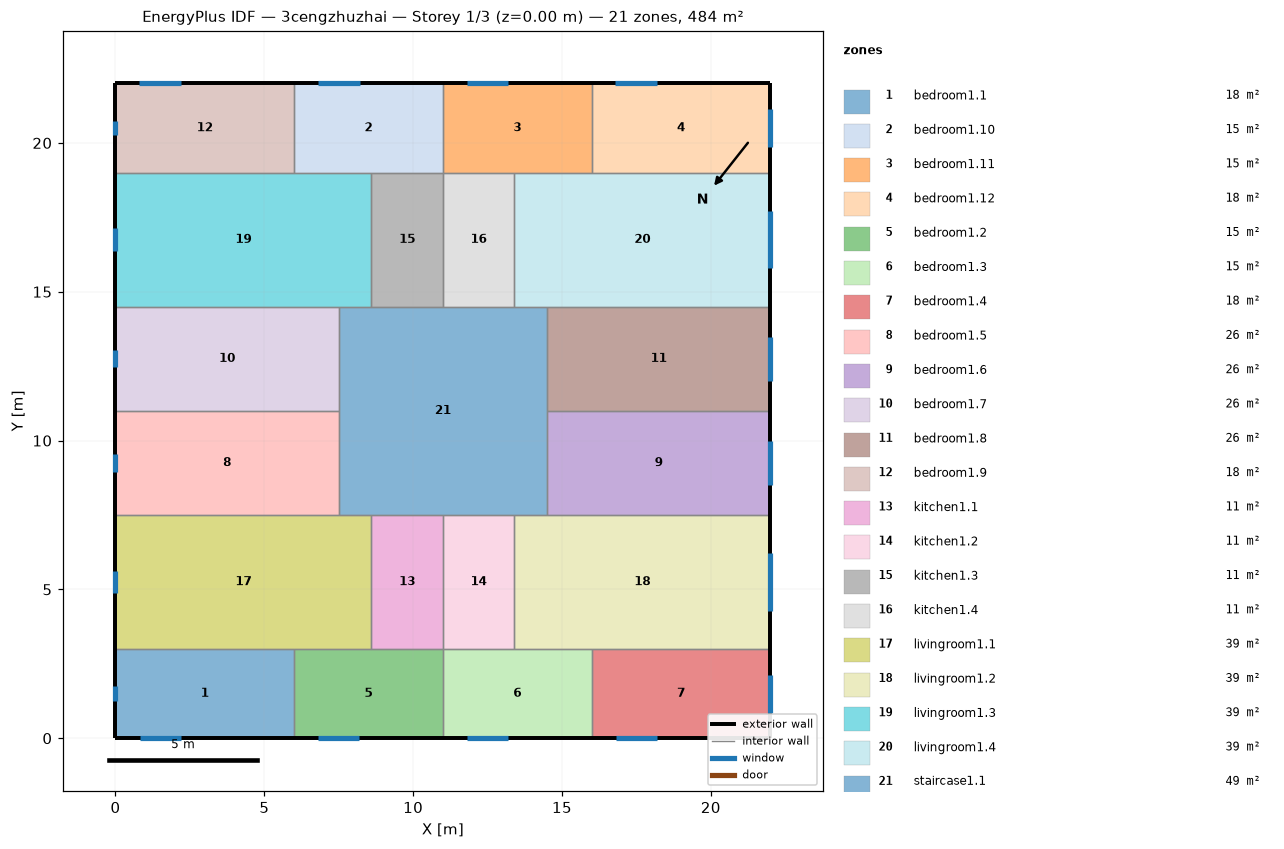
=== STOREY PLAN SPEC (per zone: floor XY polygon, exterior-wall plan segments, windows/doors) ===
zone 1: bedroom1.1  (18.0 m²)
  floor: (6.00, 3.00) (6.00, 0.00) (0.00, 0.00) (0.00, 3.00)
  exterior wall: (0.00, 3.00) – (0.00, 0.00)  [3.0 m]
    window: (0.00, 1.75) – (0.00, 1.25)  [0.8 m²]
  exterior wall: (0.00, 0.00) – (6.00, 0.00)  [6.0 m]
    window: (0.81, 0.00) – (2.19, 0.00)  [2.1 m²]
  interior walls: 2
zone 2: bedroom1.10  (15.0 m²)
  floor: (11.00, 22.00) (11.00, 19.00) (6.00, 19.00) (6.00, 22.00)
  exterior wall: (11.00, 22.00) – (6.00, 22.00)  [5.0 m]
    window: (8.20, 22.00) – (6.80, 22.00)  [2.1 m²]
  interior walls: 4
zone 3: bedroom1.11  (15.0 m²)
  floor: (16.00, 22.00) (16.00, 19.00) (11.00, 19.00) (11.00, 22.00)
  exterior wall: (16.00, 22.00) – (11.00, 22.00)  [5.0 m]
    window: (13.20, 22.00) – (11.80, 22.00)  [2.1 m²]
  interior walls: 4
zone 4: bedroom1.12  (18.0 m²)
  floor: (22.00, 22.00) (22.00, 19.00) (16.00, 19.00) (16.00, 22.00)
  exterior wall: (22.00, 19.00) – (22.00, 22.00)  [3.0 m]
    window: (22.00, 19.86) – (22.00, 21.14)  [1.9 m²]
  exterior wall: (22.00, 22.00) – (16.00, 22.00)  [6.0 m]
    window: (18.20, 22.00) – (16.80, 22.00)  [2.1 m²]
  interior walls: 2
zone 5: bedroom1.2  (15.0 m²)
  floor: (11.00, 3.00) (11.00, 0.00) (6.00, 0.00) (6.00, 3.00)
  exterior wall: (6.00, 0.00) – (11.00, 0.00)  [5.0 m]
    window: (6.81, 0.00) – (8.19, 0.00)  [2.1 m²]
  interior walls: 4
zone 6: bedroom1.3  (15.0 m²)
  floor: (16.00, 3.00) (16.00, 0.00) (11.00, 0.00) (11.00, 3.00)
  exterior wall: (11.00, 0.00) – (16.00, 0.00)  [5.0 m]
    window: (11.81, 0.00) – (13.19, 0.00)  [2.1 m²]
  interior walls: 4
zone 7: bedroom1.4  (18.0 m²)
  floor: (22.00, 3.00) (22.00, 0.00) (16.00, 0.00) (16.00, 3.00)
  exterior wall: (16.00, 0.00) – (22.00, 0.00)  [6.0 m]
    window: (16.81, 0.00) – (18.19, 0.00)  [2.1 m²]
  exterior wall: (22.00, 0.00) – (22.00, 3.00)  [3.0 m]
    window: (22.00, 0.86) – (22.00, 2.14)  [1.9 m²]
  interior walls: 2
zone 8: bedroom1.5  (26.2 m²)
  floor: (7.50, 11.00) (7.50, 7.50) (0.00, 7.50) (0.00, 11.00)
  exterior wall: (0.00, 11.00) – (0.00, 7.50)  [3.5 m]
    window: (0.00, 9.54) – (0.00, 8.96)  [0.9 m²]
  interior walls: 3
zone 9: bedroom1.6  (26.2 m²)
  floor: (22.00, 11.00) (22.00, 7.50) (14.50, 7.50) (14.50, 11.00)
  exterior wall: (22.00, 7.50) – (22.00, 11.00)  [3.5 m]
    window: (22.00, 8.50) – (22.00, 10.00)  [2.2 m²]
  interior walls: 3
zone 10: bedroom1.7  (26.2 m²)
  floor: (7.50, 14.50) (7.50, 11.00) (0.00, 11.00) (0.00, 14.50)
  exterior wall: (0.00, 14.50) – (0.00, 11.00)  [3.5 m]
    window: (0.00, 13.04) – (0.00, 12.46)  [0.9 m²]
  interior walls: 3
zone 11: bedroom1.8  (26.2 m²)
  floor: (22.00, 14.50) (22.00, 11.00) (14.50, 11.00) (14.50, 14.50)
  exterior wall: (22.00, 11.00) – (22.00, 14.50)  [3.5 m]
    window: (22.00, 12.00) – (22.00, 13.50)  [2.2 m²]
  interior walls: 3
zone 12: bedroom1.9  (18.0 m²)
  floor: (6.00, 22.00) (6.00, 19.00) (0.00, 19.00) (0.00, 22.00)
  exterior wall: (0.00, 22.00) – (0.00, 19.00)  [3.0 m]
    window: (0.00, 20.75) – (0.00, 20.25)  [0.8 m²]
  exterior wall: (6.00, 22.00) – (0.00, 22.00)  [6.0 m]
    window: (2.20, 22.00) – (0.80, 22.00)  [2.1 m²]
  interior walls: 2
zone 13: kitchen1.1  (10.8 m²)
  floor: (11.00, 7.50) (11.00, 3.00) (8.60, 3.00) (8.60, 7.50)
  interior walls: 4
zone 14: kitchen1.2  (10.8 m²)
  floor: (13.40, 7.50) (13.40, 3.00) (11.00, 3.00) (11.00, 7.50)
  interior walls: 4
zone 15: kitchen1.3  (10.8 m²)
  floor: (11.00, 19.00) (11.00, 14.50) (8.60, 14.50) (8.60, 19.00)
  interior walls: 4
zone 16: kitchen1.4  (10.8 m²)
  floor: (13.40, 19.00) (13.40, 14.50) (11.00, 14.50) (11.00, 19.00)
  interior walls: 4
zone 17: livingroom1.1  (38.7 m²)
  floor: (8.60, 7.50) (8.60, 3.00) (0.00, 3.00) (0.00, 7.50)
  exterior wall: (0.00, 7.50) – (0.00, 3.00)  [4.5 m]
    window: (0.00, 5.63) – (0.00, 4.87)  [1.1 m²]
  interior walls: 5
zone 18: livingroom1.2  (38.7 m²)
  floor: (22.00, 7.50) (22.00, 3.00) (13.40, 3.00) (13.40, 7.50)
  exterior wall: (22.00, 3.00) – (22.00, 7.50)  [4.5 m]
    window: (22.00, 4.29) – (22.00, 6.21)  [2.9 m²]
  interior walls: 5
zone 19: livingroom1.3  (38.7 m²)
  floor: (8.60, 19.00) (8.60, 14.50) (0.00, 14.50) (0.00, 19.00)
  exterior wall: (0.00, 19.00) – (0.00, 14.50)  [4.5 m]
    window: (0.00, 17.13) – (0.00, 16.37)  [1.1 m²]
  interior walls: 5
zone 20: livingroom1.4  (38.7 m²)
  floor: (22.00, 19.00) (22.00, 14.50) (13.40, 14.50) (13.40, 19.00)
  exterior wall: (22.00, 14.50) – (22.00, 19.00)  [4.5 m]
    window: (22.00, 15.79) – (22.00, 17.71)  [2.9 m²]
  interior walls: 5
zone 21: staircase1.1  (49.0 m²)
  floor: (14.50, 14.50) (14.50, 7.50) (7.50, 7.50) (7.50, 14.50)
  interior walls: 12

=== DERIVED (storey summary) ===
Building: 3cengzhuzhai
Storey: 1 of 3  (floor level z = 0.00 m)
Storey gross floor area: 484.0 m²
Zones on this storey: 21
  - bedroom1.1: floor 18.0 m²; exterior wall 9.0 m (27.0 m²); 2 window(s) 2.8 m²; WWR 10.5%
  - bedroom1.10: floor 15.0 m²; exterior wall 5.0 m (15.0 m²); 1 window(s) 2.1 m²; WWR 14.1%
  - bedroom1.11: floor 15.0 m²; exterior wall 5.0 m (15.0 m²); 1 window(s) 2.1 m²; WWR 14.1%
  - bedroom1.12: floor 18.0 m²; exterior wall 9.0 m (27.0 m²); 2 window(s) 4.0 m²; WWR 14.9%
  - bedroom1.2: floor 15.0 m²; exterior wall 5.0 m (15.0 m²); 1 window(s) 2.1 m²; WWR 13.8%
  - bedroom1.3: floor 15.0 m²; exterior wall 5.0 m (15.0 m²); 1 window(s) 2.1 m²; WWR 13.8%
  - bedroom1.4: floor 18.0 m²; exterior wall 9.0 m (27.0 m²); 2 window(s) 4.0 m²; WWR 14.8%
  - bedroom1.5: floor 26.2 m²; exterior wall 3.5 m (10.5 m²); 1 window(s) 0.9 m²; WWR 8.4%
  - bedroom1.6: floor 26.2 m²; exterior wall 3.5 m (10.5 m²); 1 window(s) 2.2 m²; WWR 21.3%
  - bedroom1.7: floor 26.2 m²; exterior wall 3.5 m (10.5 m²); 1 window(s) 0.9 m²; WWR 8.4%
  - bedroom1.8: floor 26.2 m²; exterior wall 3.5 m (10.5 m²); 1 window(s) 2.2 m²; WWR 21.3%
  - bedroom1.9: floor 18.0 m²; exterior wall 9.0 m (27.0 m²); 2 window(s) 2.9 m²; WWR 10.6%
  - kitchen1.1: floor 10.8 m²
  - kitchen1.2: floor 10.8 m²
  - kitchen1.3: floor 10.8 m²
  - kitchen1.4: floor 10.8 m²
  - livingroom1.1: floor 38.7 m²; exterior wall 4.5 m (13.5 m²); 1 window(s) 1.1 m²; WWR 8.4%
  - livingroom1.2: floor 38.7 m²; exterior wall 4.5 m (13.5 m²); 1 window(s) 2.9 m²; WWR 21.3%
  - livingroom1.3: floor 38.7 m²; exterior wall 4.5 m (13.5 m²); 1 window(s) 1.1 m²; WWR 8.4%
  - livingroom1.4: floor 38.7 m²; exterior wall 4.5 m (13.5 m²); 1 window(s) 2.9 m²; WWR 21.3%
  - staircase1.1: floor 49.0 m²
Zone adjacency (shared interzone walls):
  - bedroom1.1 ↔ bedroom1.2
  - bedroom1.1 ↔ livingroom1.1
  - bedroom1.10 ↔ bedroom1.11
  - bedroom1.10 ↔ bedroom1.9
  - bedroom1.10 ↔ kitchen1.3
  - bedroom1.10 ↔ livingroom1.3
  - bedroom1.11 ↔ bedroom1.12
  - bedroom1.11 ↔ kitchen1.4
  - bedroom1.11 ↔ livingroom1.4
  - bedroom1.12 ↔ livingroom1.4
  - bedroom1.2 ↔ bedroom1.3
  - bedroom1.2 ↔ kitchen1.1
  - bedroom1.2 ↔ livingroom1.1
  - bedroom1.3 ↔ bedroom1.4
  - bedroom1.3 ↔ kitchen1.2
  - bedroom1.3 ↔ livingroom1.2
  - bedroom1.4 ↔ livingroom1.2
  - bedroom1.5 ↔ bedroom1.7
  - bedroom1.5 ↔ livingroom1.1
  - bedroom1.5 ↔ staircase1.1
  - bedroom1.6 ↔ bedroom1.8
  - bedroom1.6 ↔ livingroom1.2
  - bedroom1.6 ↔ staircase1.1
  - bedroom1.7 ↔ livingroom1.3
  - bedroom1.7 ↔ staircase1.1
  - bedroom1.8 ↔ livingroom1.4
  - bedroom1.8 ↔ staircase1.1
  - bedroom1.9 ↔ livingroom1.3
  - kitchen1.1 ↔ kitchen1.2
  - kitchen1.1 ↔ livingroom1.1
  - kitchen1.1 ↔ staircase1.1
  - kitchen1.2 ↔ livingroom1.2
  - kitchen1.2 ↔ staircase1.1
  - kitchen1.3 ↔ kitchen1.4
  - kitchen1.3 ↔ livingroom1.3
  - kitchen1.3 ↔ staircase1.1
  - kitchen1.4 ↔ livingroom1.4
  - kitchen1.4 ↔ staircase1.1
  - livingroom1.1 ↔ staircase1.1
  - livingroom1.2 ↔ staircase1.1
  - livingroom1.3 ↔ staircase1.1
  - livingroom1.4 ↔ staircase1.1